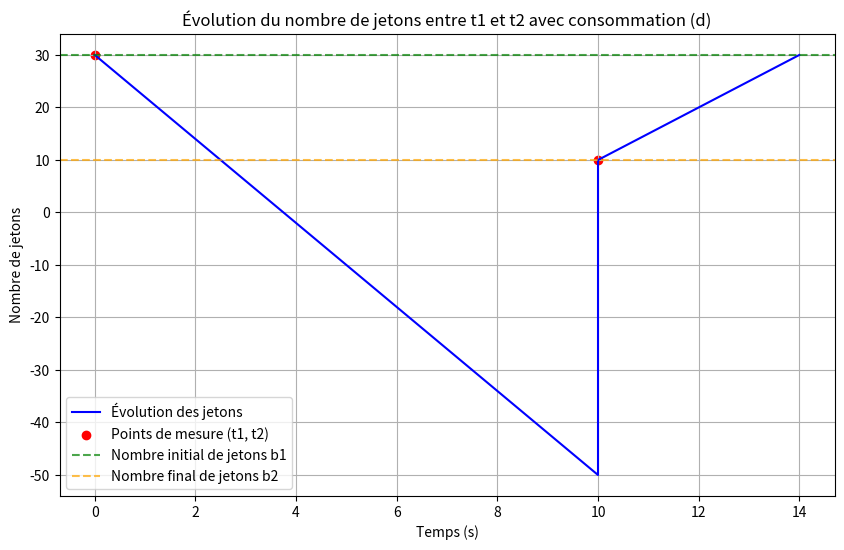

This figure's Python source:
import matplotlib.pyplot as plt
import numpy as np

# Paramètres pour la partie 2
t1, t2 = 0, 10  # Temps en secondes
b1, b2 = 30, 10  # Nombre de jetons au temps t1 et t2
d = 8  # Débit constant de consommation
r = 5  # Débit de régénération

# Temps et consommation entre t1 et t2
time_2 = np.linspace(t1, t2, 500)
jetons = b1 - d * (time_2 - t1)  # Pente descendante due à la consommation

# Ajout de régénération après t2
time_fill = np.linspace(t2, t2 + (b1 - b2) / r, 200)  # Temps pour remplissage
regen_jetons = b2 + r * (time_fill - t2)  # Régénération linéaire

# Combinaison des périodes
total_time = np.concatenate((time_2, time_fill))
total_jetons = np.concatenate((jetons, regen_jetons))

# Tracé du graphique
plt.figure(figsize=(10, 6))
plt.plot(total_time, total_jetons, label="Évolution des jetons", color="blue")
plt.scatter([t1, t2], [b1, b2], color="red", label="Points de mesure (t1, t2)")
plt.axhline(b1, linestyle="--", color="green", alpha=0.7, label="Nombre initial de jetons b1")
plt.axhline(b2, linestyle="--", color="orange", alpha=0.7, label="Nombre final de jetons b2")
plt.xlabel("Temps (s)")
plt.ylabel("Nombre de jetons")
plt.title("Évolution du nombre de jetons entre t1 et t2 avec consommation (d)")
plt.legend()
plt.grid()
plt.show()
